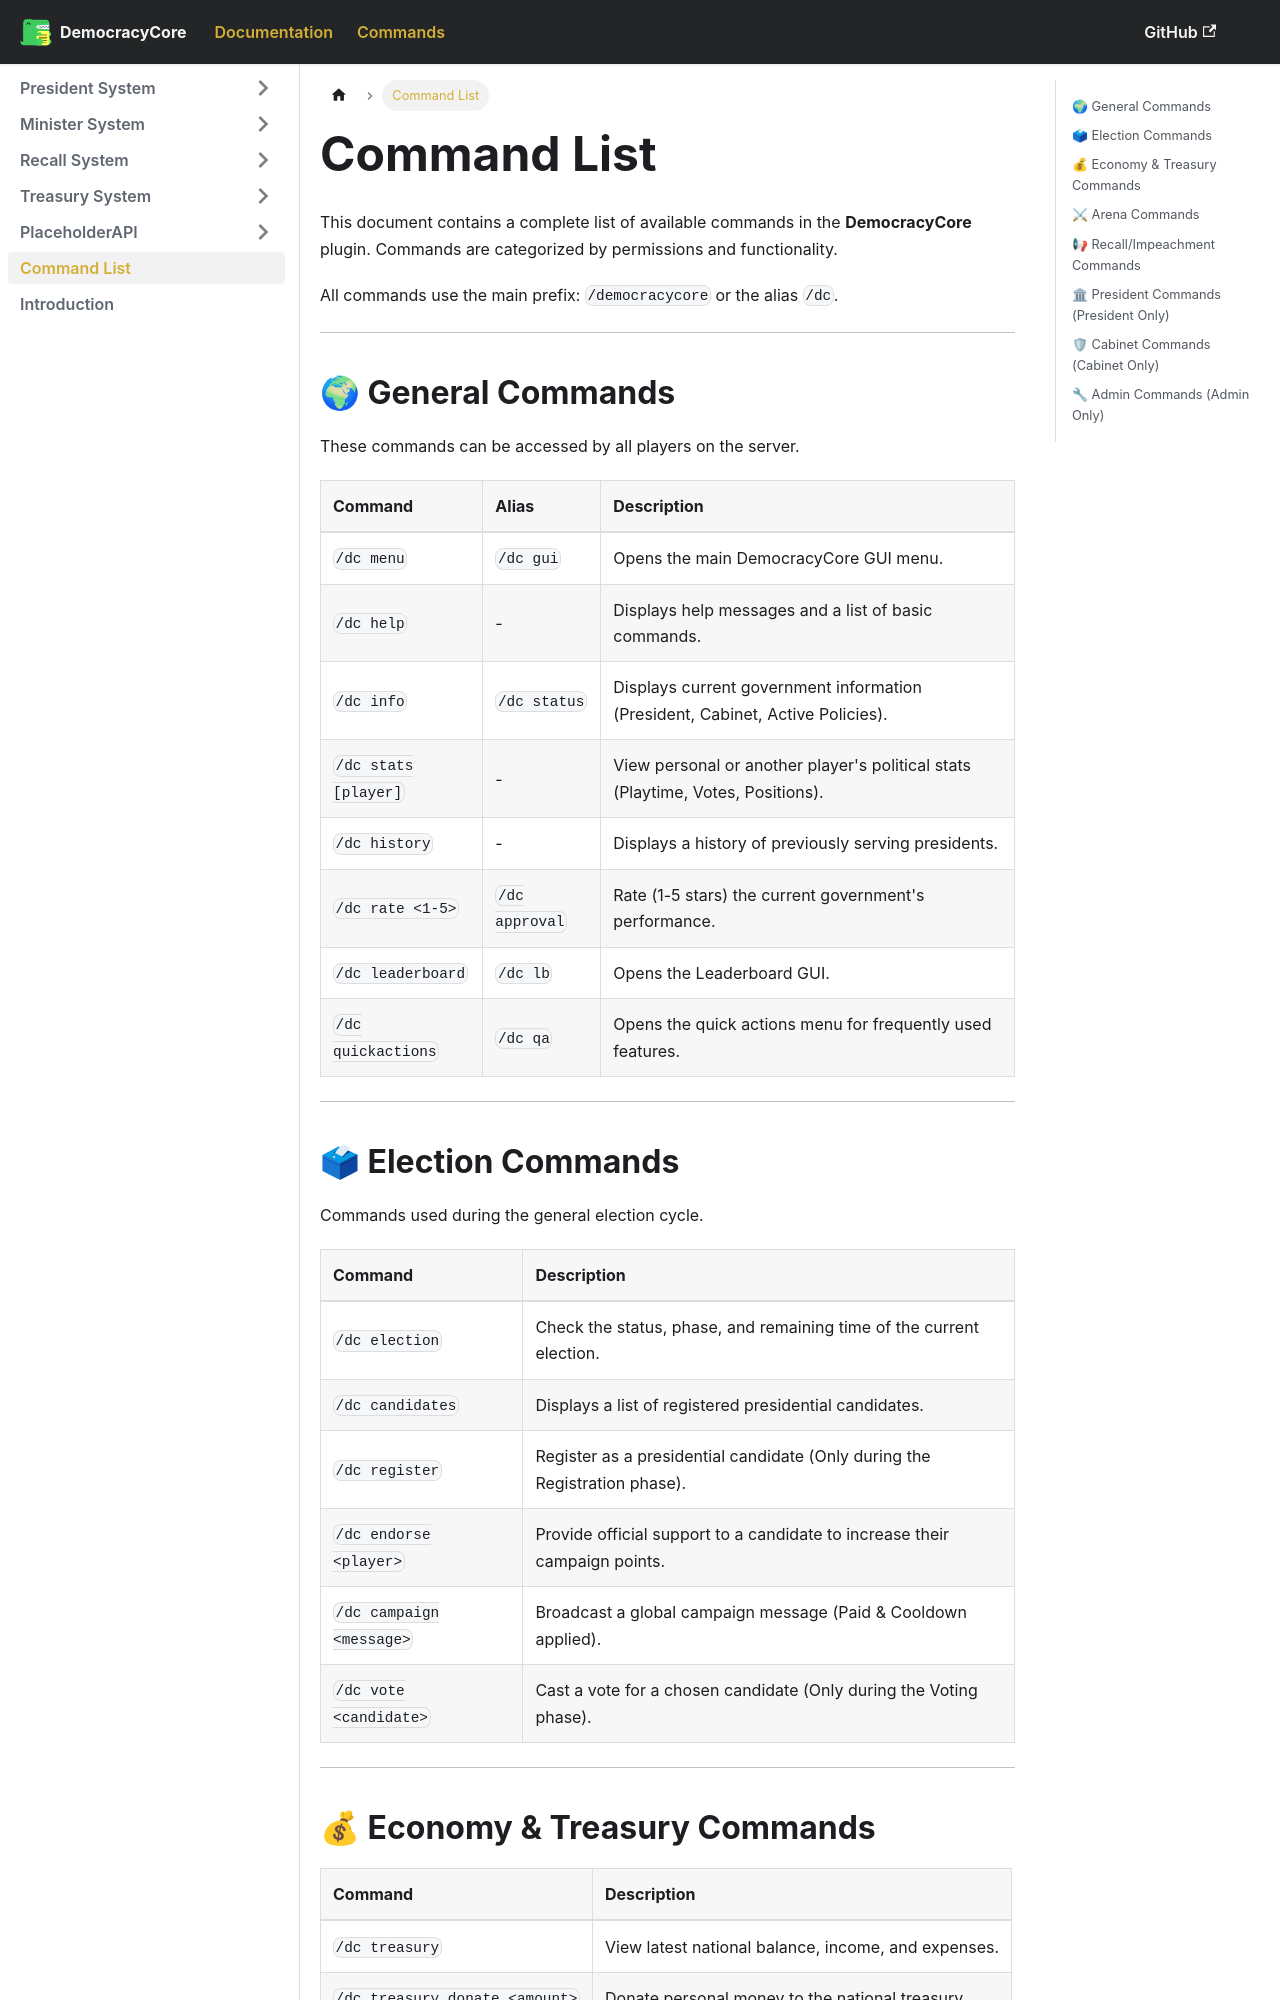

repository: mzzaky/Democracy-Core-Wiki · page: docs/commands.html · generator: docusaurus

# Command List

This document contains a complete list of available commands in the **DemocracyCore** plugin. Commands are categorized by permissions and functionality.

All commands use the main prefix: `/democracycore` or the alias `/dc`.

---

## 🌍 General Commands
These commands can be accessed by all players on the server.

| Command | Alias | Description |
| :--- | :--- | :--- |
| `/dc menu` | `/dc gui` | Opens the main DemocracyCore GUI menu. |
| `/dc help` | - | Displays help messages and a list of basic commands. |
| `/dc info` | `/dc status` | Displays current government information (President, Cabinet, Active Policies). |
| `/dc stats [player]` | - | View personal or another player's political stats (Playtime, Votes, Positions). |
| `/dc history` | - | Displays a history of previously serving presidents. |
| `/dc rate <1-5>` | `/dc approval` | Rate (1-5 stars) the current government's performance. |
| `/dc leaderboard` | `/dc lb` | Opens the Leaderboard GUI. |
| `/dc quickactions` | `/dc qa` | Opens the quick actions menu for frequently used features. |

---

## 🗳 Election Commands
Commands used during the general election cycle.

| Command | Description |
| :--- | :--- |
| `/dc election` | Check the status, phase, and remaining time of the current election. |
| `/dc candidates` | Displays a list of registered presidential candidates. |
| `/dc register` | Register as a presidential candidate (Only during the Registration phase). |
| `/dc endorse <player>` | Provide official support to a candidate to increase their campaign points. |
| `/dc campaign <message>` | Broadcast a global campaign message (Paid & Cooldown applied). |
| `/dc vote <candidate>` | Cast a vote for a chosen candidate (Only during the Voting phase). |

---
